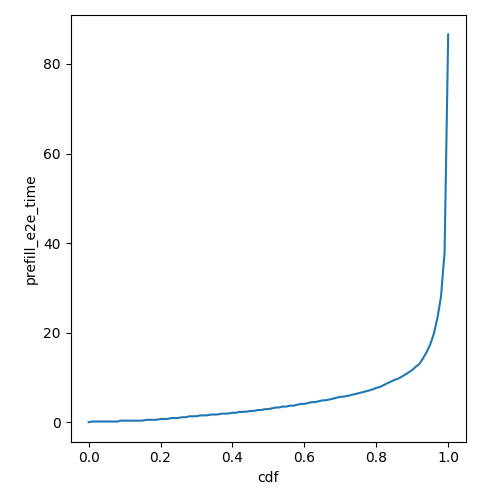

Data behind this chart, as committed beside it:
cdf, prefill_e2e_time
0.0, 0.04092
0.01, 0.1888
0.02, 0.1888
0.03, 0.1888
0.04, 0.1888
0.05, 0.1888
0.06, 0.1888
0.07, 0.1888
0.08, 0.1888
0.09, 0.3792
0.1, 0.3792
0.11, 0.3792
0.12, 0.3792
0.13, 0.3792
0.14, 0.3792
0.15, 0.3956
0.16, 0.571
0.17, 0.571
0.18, 0.571
0.19, 0.586
0.2, 0.7642
0.21, 0.7642
0.22, 0.7791
0.23, 0.9591
0.24, 0.9591
0.25, 0.9919
0.26, 1.155
0.27, 1.155
0.28, 1.353
0.29, 1.353
0.3, 1.381
0.31, 1.551
0.32, 1.551
0.33, 1.582
0.34, 1.749
0.35, 1.749
0.36, 1.78
0.37, 1.947
0.38, 1.947
0.39, 2.001
0.4, 2.144
0.41, 2.144
0.42, 2.342
0.43, 2.342
0.44, 2.398
0.45, 2.54
0.46, 2.571
0.47, 2.738
0.48, 2.769
0.49, 2.936
0.5, 2.967
0.51, 3.133
0.52, 3.311
0.53, 3.331
0.54, 3.529
0.55, 3.529
0.56, 3.727
0.57, 3.727
0.58, 3.925
0.59, 4.119
... 41 more rows
